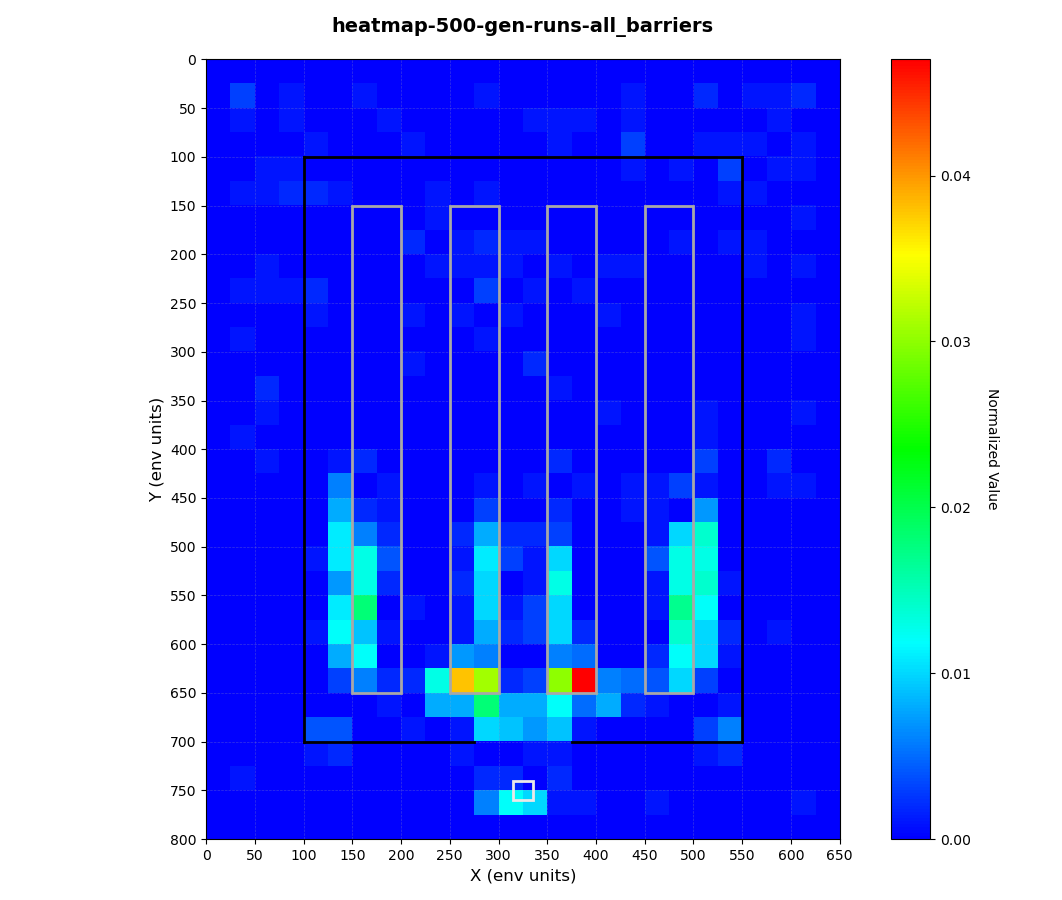

Source data for this figure (header and first rows):
0.000000, 0.000000, 0.000000, 0.000000, 0.000000, 0.000000, 0.000000, 0.000000, 0.000000, 0.000000, 0.000000, 0.000000, 0.000000, 0.000000, 0.000000, 0.000000, 0.000000, 0.000000, 0.000000, 0.000000, 0.000000, 0.000000, 0.000000, 0.000000
0.000000, 0.003000, 0.000000, 0.001000, 0.000000, 0.000000, 0.001000, 0.000000, 0.000000, 0.000000, 0.000000, 0.001000, 0.000000, 0.000000, 0.000000, 0.000000, 0.000000, 0.001000, 0.000000, 0.000000, 0.002000, 0.000000, 0.001000, 0.001000
0.000000, 0.001000, 0.000000, 0.001000, 0.000000, 0.000000, 0.000000, 0.001000, 0.000000, 0.000000, 0.000000, 0.000000, 0.000000, 0.001000, 0.001000, 0.001000, 0.000000, 0.001000, 0.000000, 0.000000, 0.000000, 0.000000, 0.000000, 0.001000
0.000000, 0.000000, 0.000000, 0.000000, 0.001000, 0.000000, 0.000000, 0.000000, 0.001000, 0.000000, 0.000000, 0.000000, 0.000000, 0.000000, 0.001000, 0.000000, 0.000000, 0.003000, 0.000000, 0.000000, 0.001000, 0.001000, 0.001000, 0.000000
0.000000, 0.000000, 0.001000, 0.001000, 0.000000, 0.000000, 0.000000, 0.000000, 0.000000, 0.000000, 0.000000, 0.000000, 0.000000, 0.000000, 0.000000, 0.000000, 0.000000, 0.001000, 0.000000, 0.001000, 0.000000, 0.003000, 0.000000, 0.001000
0.000000, 0.001000, 0.001000, 0.002000, 0.002000, 0.001000, 0.000000, 0.000000, 0.000000, 0.001000, 0.000000, 0.001000, 0.000000, 0.000000, 0.000000, 0.000000, 0.000000, 0.000000, 0.000000, 0.000000, 0.000000, 0.001000, 0.001000, 0.000000
0.000000, 0.000000, 0.000000, 0.000000, 0.000000, 0.000000, 0.000000, 0.000000, 0.000000, 0.001000, 0.000000, 0.000000, 0.000000, 0.000000, 0.000000, 0.000000, 0.000000, 0.000000, 0.000000, 0.000000, 0.000000, 0.000000, 0.000000, 0.000000
0.000000, 0.000000, 0.000000, 0.000000, 0.000000, 0.000000, 0.000000, 0.000000, 0.002000, 0.000000, 0.001000, 0.002000, 0.001000, 0.001000, 0.000000, 0.000000, 0.000000, 0.000000, 0.000000, 0.001000, 0.000000, 0.001000, 0.001000, 0.000000
0.000000, 0.000000, 0.001000, 0.000000, 0.000000, 0.000000, 0.000000, 0.000000, 0.000000, 0.001000, 0.001000, 0.001000, 0.001000, 0.000000, 0.001000, 0.000000, 0.001000, 0.001000, 0.000000, 0.000000, 0.000000, 0.000000, 0.001000, 0.000000
0.000000, 0.001000, 0.001000, 0.001000, 0.002000, 0.000000, 0.000000, 0.000000, 0.000000, 0.000000, 0.000000, 0.003000, 0.000000, 0.001000, 0.000000, 0.001000, 0.000000, 0.000000, 0.000000, 0.000000, 0.000000, 0.000000, 0.000000, 0.000000
0.000000, 0.000000, 0.000000, 0.000000, 0.001000, 0.000000, 0.000000, 0.000000, 0.001000, 0.000000, 0.001000, 0.000000, 0.001000, 0.000000, 0.000000, 0.000000, 0.001000, 0.000000, 0.000000, 0.000000, 0.000000, 0.000000, 0.000000, 0.000000
0.000000, 0.001000, 0.000000, 0.000000, 0.000000, 0.000000, 0.000000, 0.000000, 0.000000, 0.000000, 0.000000, 0.001000, 0.000000, 0.000000, 0.000000, 0.000000, 0.000000, 0.000000, 0.000000, 0.000000, 0.000000, 0.000000, 0.000000, 0.000000
0.000000, 0.000000, 0.000000, 0.000000, 0.000000, 0.000000, 0.000000, 0.000000, 0.001000, 0.000000, 0.000000, 0.000000, 0.000000, 0.002000, 0.000000, 0.000000, 0.000000, 0.000000, 0.000000, 0.000000, 0.000000, 0.000000, 0.000000, 0.000000
0.000000, 0.000000, 0.002000, 0.000000, 0.000000, 0.000000, 0.000000, 0.000000, 0.000000, 0.000000, 0.000000, 0.000000, 0.000000, 0.000000, 0.001000, 0.000000, 0.000000, 0.000000, 0.000000, 0.000000, 0.000000, 0.000000, 0.000000, 0.000000
0.000000, 0.000000, 0.001000, 0.000000, 0.000000, 0.000000, 0.000000, 0.000000, 0.000000, 0.000000, 0.000000, 0.000000, 0.000000, 0.000000, 0.000000, 0.000000, 0.001000, 0.000000, 0.000000, 0.000000, 0.001000, 0.000000, 0.000000, 0.000000
0.000000, 0.001000, 0.000000, 0.000000, 0.000000, 0.000000, 0.000000, 0.000000, 0.000000, 0.000000, 0.000000, 0.000000, 0.000000, 0.000000, 0.000000, 0.000000, 0.000000, 0.000000, 0.000000, 0.000000, 0.001000, 0.000000, 0.000000, 0.000000
0.000000, 0.000000, 0.001000, 0.000000, 0.000000, 0.001000, 0.002000, 0.000000, 0.000000, 0.000000, 0.000000, 0.000000, 0.000000, 0.000000, 0.002000, 0.000000, 0.000000, 0.000000, 0.000000, 0.000000, 0.003000, 0.000000, 0.000000, 0.002000
0.000000, 0.000000, 0.000000, 0.000000, 0.000000, 0.006000, 0.000000, 0.001000, 0.000000, 0.000000, 0.000000, 0.001000, 0.000000, 0.001000, 0.000000, 0.001000, 0.000000, 0.001000, 0.001000, 0.003000, 0.001000, 0.000000, 0.000000, 0.001000
0.000000, 0.000000, 0.000000, 0.000000, 0.000000, 0.008000, 0.002000, 0.001000, 0.000000, 0.000000, 0.000000, 0.003000, 0.000000, 0.000000, 0.002000, 0.000000, 0.000000, 0.001000, 0.001000, 0.000000, 0.007000, 0.000000, 0.000000, 0.000000
0.000000, 0.000000, 0.000000, 0.000000, 0.000000, 0.011, 0.006000, 0.002000, 0.000000, 0.000000, 0.002000, 0.008000, 0.002000, 0.002000, 0.003000, 0.000000, 0.000000, 0.000000, 0.001000, 0.01, 0.014, 0.000000, 0.000000, 0.000000
0.000000, 0.000000, 0.000000, 0.000000, 0.001000, 0.011, 0.013, 0.004000, 0.000000, 0.000000, 0.001000, 0.011, 0.003000, 0.001000, 0.01, 0.000000, 0.000000, 0.000000, 0.004000, 0.013, 0.013, 0.000000, 0.000000, 0.000000
0.000000, 0.000000, 0.000000, 0.000000, 0.000000, 0.007000, 0.013, 0.002000, 0.000000, 0.000000, 0.002000, 0.01, 0.000000, 0.001000, 0.013, 0.000000, 0.000000, 0.000000, 0.001000, 0.013, 0.014, 0.001000, 0.000000, 0.000000
0.000000, 0.000000, 0.000000, 0.000000, 0.000000, 0.011, 0.018, 0.000000, 0.001000, 0.000000, 0.001000, 0.01, 0.001000, 0.003000, 0.01, 0.000000, 0.000000, 0.000000, 0.001000, 0.017, 0.012, 0.000000, 0.000000, 0.000000
0.000000, 0.000000, 0.000000, 0.000000, 0.001000, 0.012, 0.009000, 0.001000, 0.000000, 0.000000, 0.001000, 0.008000, 0.002000, 0.003000, 0.01, 0.002000, 0.000000, 0.000000, 0.000000, 0.014, 0.01, 0.002000, 0.000000, 0.001000
0.000000, 0.000000, 0.000000, 0.000000, 0.000000, 0.008000, 0.012, 0.000000, 0.000000, 0.001000, 0.007000, 0.006000, 0.000000, 0.000000, 0.006000, 0.005000, 0.000000, 0.000000, 0.002000, 0.012, 0.01, 0.001000, 0.000000, 0.000000
0.000000, 0.000000, 0.000000, 0.000000, 0.000000, 0.003000, 0.006000, 0.002000, 0.002000, 0.013, 0.038, 0.031, 0.002000, 0.003000, 0.03, 0.047, 0.006000, 0.005000, 0.004000, 0.01, 0.003000, 0.000000, 0.000000, 0.000000
0.000000, 0.000000, 0.000000, 0.000000, 0.000000, 0.000000, 0.000000, 0.001000, 0.000000, 0.008000, 0.008000, 0.018, 0.008000, 0.008000, 0.012, 0.005000, 0.008000, 0.002000, 0.001000, 0.000000, 0.000000, 0.001000, 0.000000, 0.000000
0.000000, 0.000000, 0.000000, 0.000000, 0.004000, 0.004000, 0.000000, 0.000000, 0.001000, 0.000000, 0.001000, 0.01, 0.009000, 0.007000, 0.009000, 0.001000, 0.000000, 0.000000, 0.000000, 0.000000, 0.003000, 0.006000, 0.000000, 0.000000
0.000000, 0.000000, 0.000000, 0.000000, 0.001000, 0.002000, 0.000000, 0.000000, 0.000000, 0.000000, 0.001000, 0.000000, 0.000000, 0.001000, 0.001000, 0.000000, 0.000000, 0.000000, 0.000000, 0.000000, 0.001000, 0.002000, 0.000000, 0.000000
0.000000, 0.001000, 0.000000, 0.000000, 0.000000, 0.000000, 0.000000, 0.000000, 0.000000, 0.000000, 0.000000, 0.002000, 0.002000, 0.000000, 0.002000, 0.000000, 0.000000, 0.000000, 0.000000, 0.000000, 0.000000, 0.000000, 0.000000, 0.000000
0.000000, 0.000000, 0.000000, 0.000000, 0.000000, 0.000000, 0.000000, 0.000000, 0.000000, 0.000000, 0.000000, 0.006000, 0.012, 0.01, 0.001000, 0.001000, 0.000000, 0.000000, 0.001000, 0.000000, 0.000000, 0.000000, 0.000000, 0.000000
0.000000, 0.000000, 0.000000, 0.000000, 0.000000, 0.000000, 0.000000, 0.000000, 0.000000, 0.000000, 0.000000, 0.000000, 0.000000, 0.000000, 0.000000, 0.000000, 0.000000, 0.000000, 0.000000, 0.000000, 0.000000, 0.000000, 0.000000, 0.000000
